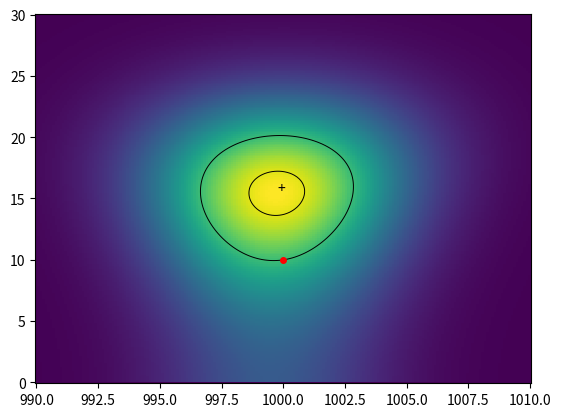

This chart was generated by the following Python code: (Note: this script raises an exception after producing the figure.)
# -*- coding: utf-8 -*-
"""
Created on Wed Jul  1 23:05:58 2020

@author: Romain
"""





# Création d'une série de données pour l'accélération de la pesanteur
import numpy as np
from scipy import stats
import matplotlib.pyplot as plt
from tqdm import tqdm

# Pour la répétabilité:
# les données sont aléatoires mais fixées avec ce paramètre
np.random.seed(42) 

N = 100 # Nombre de mesures
# Valeur de référence de l'activité radioactive
# de l'échantillon en coups par seconde et écart type du modèle
mu_A, sigma_A = 1000, 10  

A0 = stats.norm(mu_A, sigma_A).rvs(N) #Activité de référence fluctuante
Ai = stats.poisson(A0).rvs(N)  # Réalisation des N mesures
ei = np.sqrt(Ai)  # écart type estimé pour une loi de Poisson


      
# Definition logarithmique des termes
def log_prior(mu, sig):
        # theta[0] représente mu_A, et theta[1] est sigma_A
        # sigma_A DOIT être positif.
    if sig <= 0:
        return -np.inf
    else:
        return 0

#Log de la vraisemblance
def log_likelihood(mu, sig, Ai, ei):
    return -0.5 * np.sum(np.log(2 * np.pi * (sig ** 2 + ei ** 2))
                         + (Ai - mu) ** 2 / (sig ** 2 + ei ** 2))

#log du postérieur
def log_posterior(mu, sig, Ai, ei):
    return log_prior(mu, sig) + log_likelihood(mu, sig, Ai, ei)


# Calcul du postérieur

# Nombre de points
Nb_mu = 200
Nb_sig = 200

# Création des tableaux pour mu et sigma
mu_line = np.linspace(990,1010,Nb_mu)
sig_line = np.linspace(0,30,Nb_sig)

# Création du maillage
mu_mesh, sig_mesh = np.meshgrid(mu_line, sig_line)

# Initialisation du log du postérieur
logP = np.zeros([Nb_mu,Nb_sig])

# Calcul du postérieur avec double boucle
for i in tqdm(range(Nb_mu)):
    var_mu = mu_line[i]
    for j in range(Nb_sig):
        var_sig = sig_line[j]
        logP[j,i] += log_posterior(var_mu, var_sig, Ai, ei)
        
# Normalisation à 1
logP -= np.max(logP)
p = np.exp(logP)

# Valeur la plus probable
result = np.where(p == np.amax(p))

# Affichage graphique
fig, ax = plt.subplots()
ax.pcolor(mu_mesh, sig_mesh, p)
levels = [0.68, 0.95]
CS = ax.contour(mu_mesh, sig_mesh,p, levels, colors='k', linewidths = 0.7)
ax.plot([mu_A], [sigma_A], 'o', color='red', ms=4);
ax.text(mu_line[result[1]][0],sig_line[result[0]][0], '+' )


plt.savefig("C:/Users/Romain/Desktop/Mesures/Images/PosterieurDeuxParametresActiviteRadioactive.pdf", bbox_inches='tight', transparent=True, pad_inches=0)






print("Valeur de mu la plus probable : {:.1f}.".format(mu_line[result[1]][0]) )
print("Valeur de sig la plus probable : {:.1f}.".format(sig_line[result[0]][0]) )
